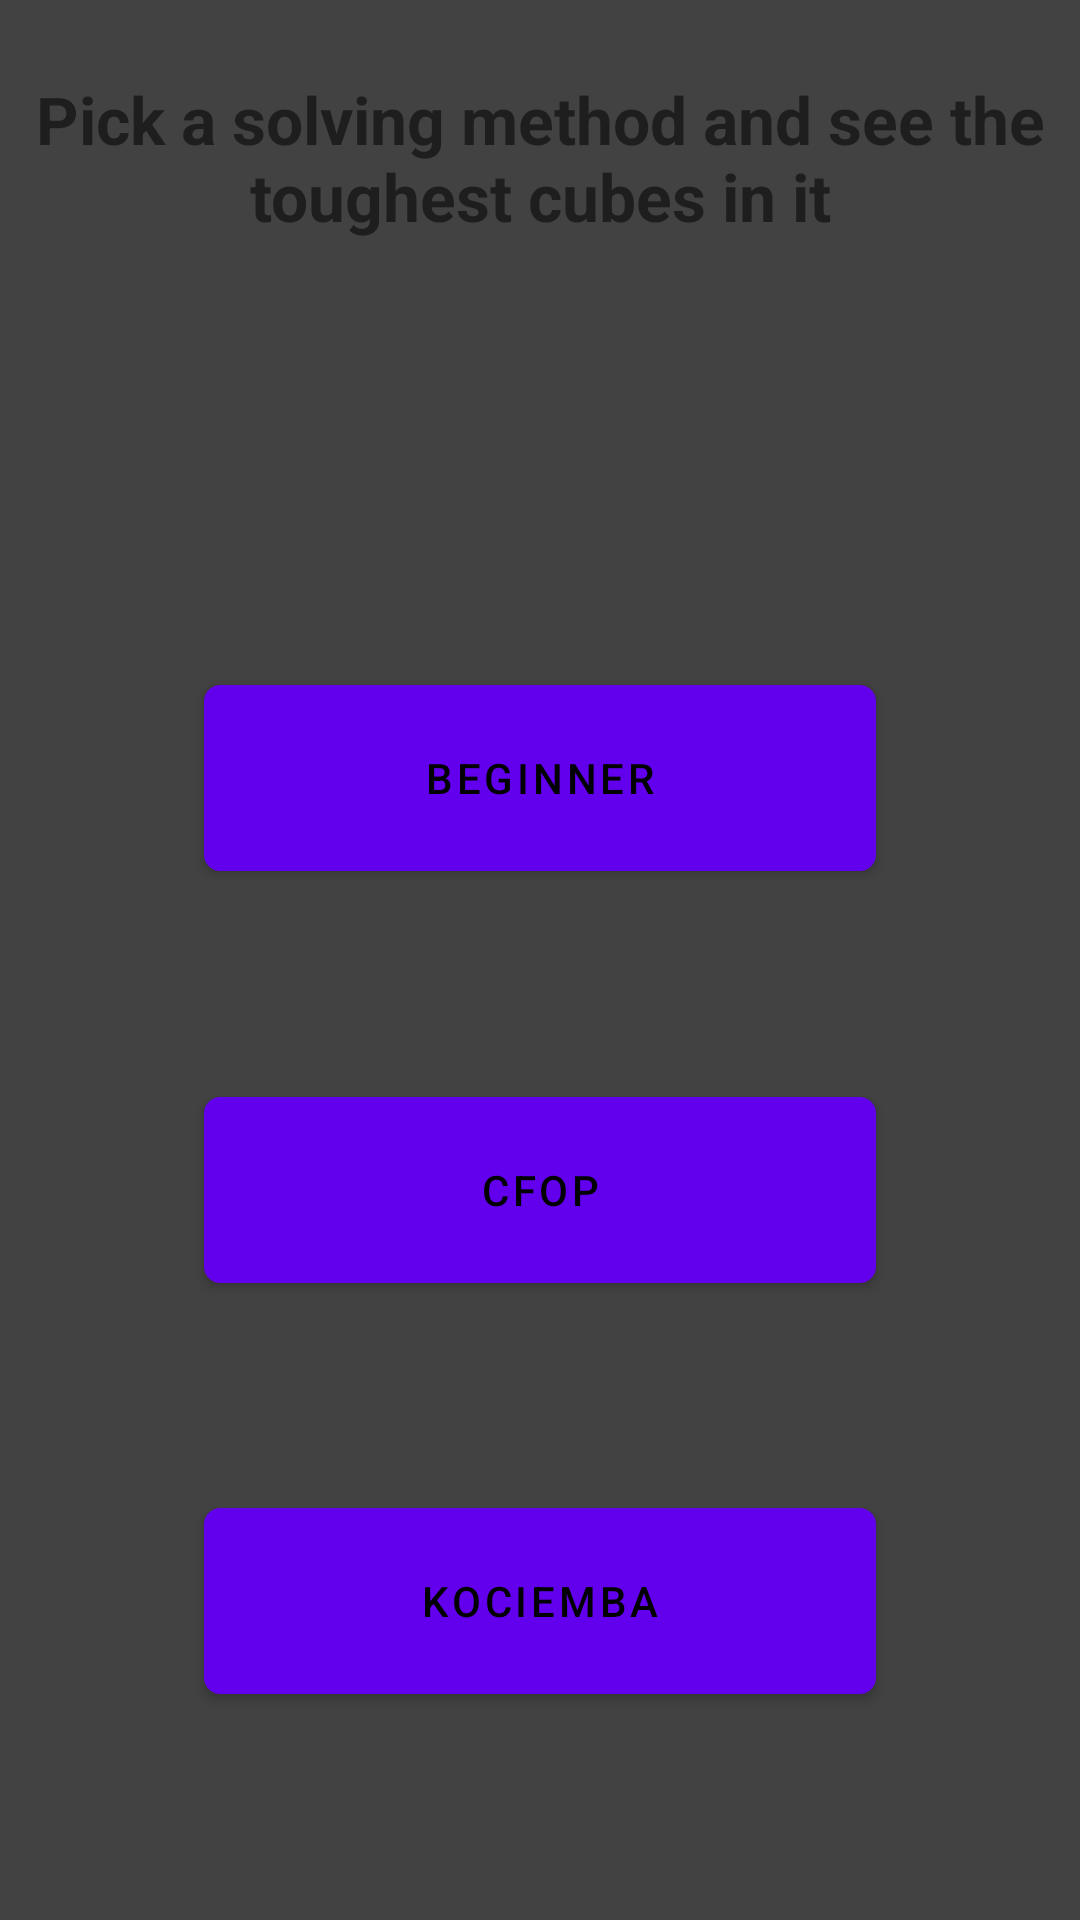

Produce the Android XML layout that renders to this screen, including the resource entries it uses.
<!-- AndroidManifest.xml: application theme Theme.RubiksCubeTrainer -->
<!-- res/layout/activity_solving_methods_list.xml -->
<?xml version="1.0" encoding="utf-8"?>
<androidx.constraintlayout.widget.ConstraintLayout xmlns:android="http://schemas.android.com/apk/res/android"
    xmlns:app="http://schemas.android.com/apk/res-auto"
    xmlns:tools="http://schemas.android.com/tools"
    android:layout_width="match_parent"
    android:layout_height="match_parent"
    android:background="@color/cardview_dark_background"
    android:layoutDirection="ltr"
    android:orientation="vertical"
    tools:context=".db.SolvingMethodsList">

    <TextView
        android:id="@+id/message"
        android:layout_width="0dp"
        android:layout_height="0dp"
        android:text="Pick a solving method and see the toughest cubes in it"
        android:textAlignment="center"
        android:textSize="22sp"
        android:textStyle="bold"
        app:layout_constraintBottom_toBottomOf="parent"
        app:layout_constraintEnd_toEndOf="parent"
        app:layout_constraintHeight_percent="0.2"
        app:layout_constraintStart_toStartOf="parent"
        app:layout_constraintTop_toTopOf="parent"
        app:layout_constraintVertical_bias="0.049"
        app:layout_constraintWidth_percent="1" />


    <Button
        android:id="@+id/cfop"
        android:layout_width="224dp"
        android:layout_height="62dp"
        android:background="@drawable/custom_button"
        android:text="CFOP"
        android:textAlignment="center"
        android:textColor="@color/black"
        app:layout_constraintBottom_toTopOf="@+id/kociemba"
        app:layout_constraintEnd_toEndOf="parent"
        app:layout_constraintHorizontal_bias="0.5"
        app:layout_constraintStart_toStartOf="parent"
        app:layout_constraintTop_toBottomOf="@+id/beginner" />

    <Button
        android:id="@+id/kociemba"
        android:layout_width="224dp"
        android:layout_height="62dp"
        android:background="@drawable/custom_button"
        android:text="Kociemba"
        android:textAlignment="center"
        android:textColor="@color/black"
        app:layout_constraintBottom_toBottomOf="parent"
        app:layout_constraintEnd_toEndOf="parent"
        app:layout_constraintHorizontal_bias="0.5"
        app:layout_constraintStart_toStartOf="parent"
        app:layout_constraintTop_toBottomOf="@+id/cfop"
        app:layout_constraintVertical_bias="0.669" />

    <Button
        android:id="@+id/beginner"
        android:layout_width="224dp"
        android:layout_height="62dp"
        android:background="@drawable/custom_button"
        android:text="Beginner"
        android:textAlignment="center"
        android:textColor="@color/black"
        app:layout_constraintBottom_toTopOf="@+id/cfop"
        app:layout_constraintEnd_toEndOf="parent"
        app:layout_constraintHorizontal_bias="0.5"
        app:layout_constraintStart_toStartOf="parent"
        app:layout_constraintTop_toBottomOf="@+id/message"
        app:layout_constraintVertical_bias="0.308" />


</androidx.constraintlayout.widget.ConstraintLayout>
<!-- resources referenced by this layout -->
<resources>
  <!-- drawable custom_button (drawable) -->
  <?xml version="1.0" encoding="utf-8"?>
  <selector xmlns:android="http://schemas.android.com/apk/res/android">
      <item android:state_pressed="false">
          <shape>
              <corners android:radius="5dp"></corners>
              <stroke android:width="1dp" android:color="#000000" />
              <solid android:color="#ffffff" />
          </shape>
  
      </item>
  
      <item android:state_pressed="true">
          <shape>
              <corners android:radius="5dp"></corners>
              <stroke android:width="1dp" android:color="#000000" />
              <solid android:color="#d0d0d0" />
          </shape>
  
      </item>
  </selector>
  <style name="Theme.RubiksCubeTrainer" parent="Theme.MaterialComponents.DayNight.DarkActionBar">
          
          <item name="colorPrimary">@color/purple_500</item>
          <item name="colorPrimaryVariant">@color/purple_700</item>
          <item name="colorOnPrimary">@color/white</item>
          
          <item name="colorSecondary">@color/teal_200</item>
          <item name="colorSecondaryVariant">@color/teal_700</item>
          <item name="colorOnSecondary">@color/black</item>
          
          <item name="android:statusBarColor" tools:targetApi="l">?attr/colorPrimaryVariant</item>
          
      </style>
  <!-- not gathered from this repository: default colours our renderer supplied (Android Studio template values) -->
  <color name="purple_500">#FF6200EE</color>
  <color name="purple_700">#FF3700B3</color>
  <color name="teal_200">#FF03DAC5</color>
  <color name="teal_700">#FF018786</color>
  <color name="black">#FF000000</color>
  <color name="white">#FFFFFFFF</color>
</resources>
